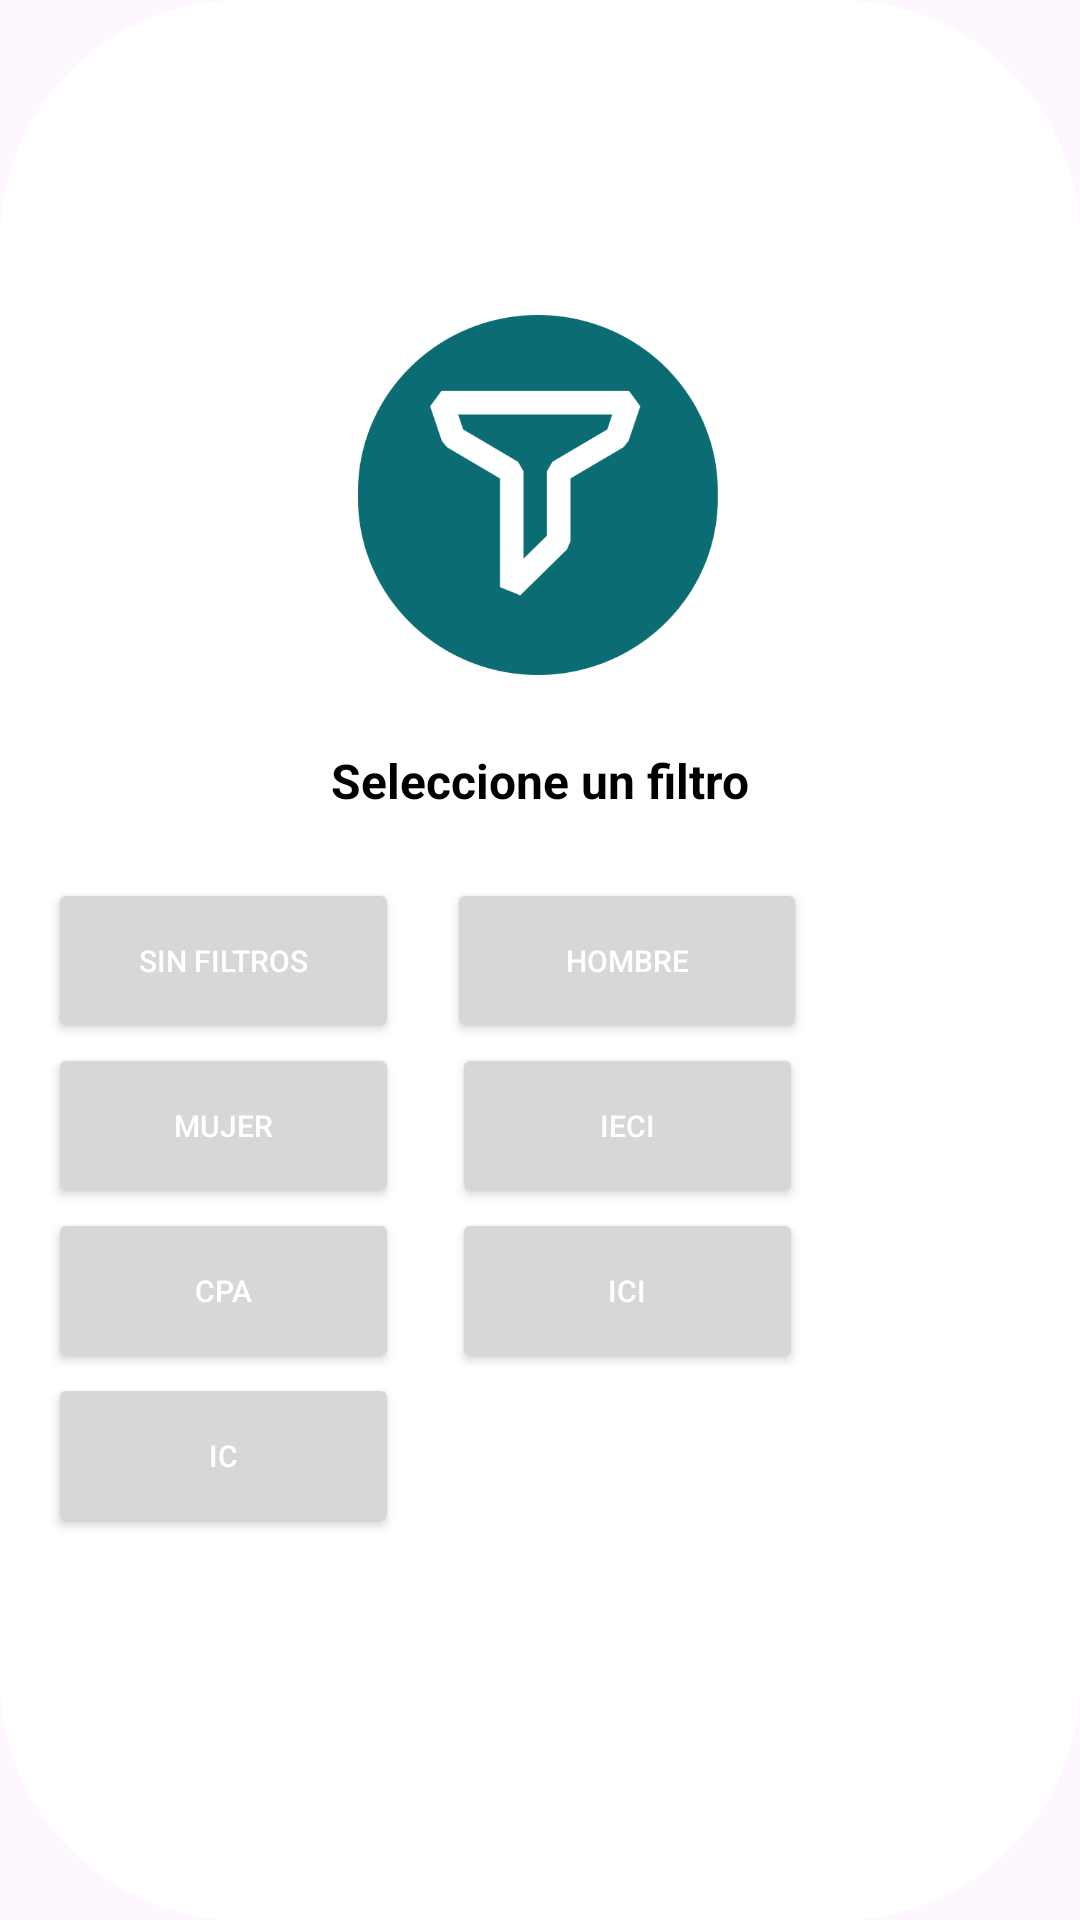

Layout XML and referenced resources for this Android screen:
<!-- AndroidManifest.xml: application theme Theme.Prueba -->
<!-- res/layout/fragment_filters.xml -->
<?xml version="1.0" encoding="utf-8"?>
<androidx.constraintlayout.widget.ConstraintLayout xmlns:android="http://schemas.android.com/apk/res/android"
    xmlns:tools="http://schemas.android.com/tools"
    android:layout_width="match_parent"
    android:layout_height="wrap_content"
    android:padding="16dp"
    xmlns:app="http://schemas.android.com/apk/res-auto"
    tools:context=".Filters"

    android:layout_centerHorizontal="true"
    android:layout_alignParentTop="true"
    android:background="@drawable/backgroundfilter"
    android:layout_marginTop="20dp"
    android:layout_marginStart="30dp"
    android:layout_marginEnd="30dp"
    android:layout_marginBottom="90dp"
    >


    <View
        android:id="@+id/mapubi"
        android:layout_width="120dp"
        android:layout_height="120dp"
        android:background="@mipmap/filterazul"


        android:layout_marginBottom="310dp"
        app:layout_constraintEnd_toEndOf="parent"
        app:layout_constraintHorizontal_bias="0.497"
        app:layout_constraintStart_toStartOf="parent"
        app:layout_constraintTop_toTopOf="parent"
        app:layout_constraintBottom_toBottomOf="parent"

         />

    <TextView
        android:layout_width="wrap_content"
        android:layout_height="wrap_content"
        app:layout_constraintTop_toTopOf="parent"
        app:layout_constraintLeft_toLeftOf="parent"
        app:layout_constraintRight_toRightOf="parent"
        app:layout_constraintBottom_toBottomOf="parent"
        android:layout_gravity="center_horizontal"
        android:layout_marginBottom="120dp"
        android:text="Seleccione un filtro"
        android:textStyle="bold"
        android:textSize="16sp"
        android:textColor="@color/black"





        />



    <Button
        android:id="@+id/btnAll"
        android:layout_width="117dp"
        android:layout_height="55dp"
        android:text="Sin Filtros"
        android:textColor="@color/white"

        android:textSize="10sp"
        app:layout_constraintBottom_toBottomOf="parent"
        app:layout_constraintTop_toTopOf="parent"
        tools:layout_editor_absoluteX="16dp" />


    <Button
        android:id="@+id/btnHombre"
        android:layout_width="120dp"
        android:layout_height="55dp"
        android:layout_marginStart="16dp"
        android:text="Hombre"
        android:textColor="@color/white"
        android:textSize="10sp"
        app:layout_constraintBottom_toBottomOf="parent"
        app:layout_constraintStart_toEndOf="@+id/btnAll"
        app:layout_constraintTop_toTopOf="parent" />

    <Button
        android:id="@+id/btnMujer"
        android:layout_width="117dp"
        android:layout_height="55dp"

        android:text="Mujer"
        android:textColor="@color/white"
        android:textSize="10sp"
        app:layout_constraintBottom_toBottomOf="parent"
        app:layout_constraintEnd_toEndOf="@+id/btnAll"
        app:layout_constraintStart_toStartOf="@id/btnAll"
        app:layout_constraintTop_toBottomOf="@+id/btnAll"

        app:layout_constraintVertical_bias="0.0" />

    <Button
        android:id="@+id/btnieci"
        android:layout_width="117dp"
        android:layout_height="55dp"
        android:text="IECI"
        android:textColor="@color/white"
        android:textSize="10sp"
        app:layout_constraintEnd_toEndOf="@+id/btnHombre"

        app:layout_constraintStart_toStartOf="@+id/btnHombre"
        app:layout_constraintTop_toBottomOf="@+id/btnHombre"
        />

    <Button
        android:id="@+id/btnici"
        android:layout_width="117dp"
        android:layout_height="55dp"
        android:text="ICI"
        android:textColor="@color/white"
        android:textSize="10sp"
        app:layout_constraintEnd_toEndOf="@+id/btnieci"

        app:layout_constraintStart_toStartOf="@+id/btnieci"
        app:layout_constraintTop_toBottomOf="@+id/btnieci"
       />

    <Button
        android:id="@+id/CPA"
        android:layout_width="117dp"
        android:layout_height="55dp"
        android:text="CPA"
        android:textColor="@color/white"
        android:textSize="10sp"

        app:layout_constraintEnd_toEndOf="@+id/btnMujer"
        app:layout_constraintStart_toStartOf="@+id/btnMujer"
        app:layout_constraintTop_toBottomOf="@+id/btnMujer" />

    <Button
        android:id="@+id/btnic"
        android:layout_width="117dp"
        android:layout_height="55dp"
        android:text="IC"
        android:textColor="@color/white"
        android:textSize="10sp"


        app:layout_constraintEnd_toEndOf="@+id/CPA"
        app:layout_constraintStart_toStartOf="@+id/CPA"
        app:layout_constraintTop_toBottomOf="@+id/CPA"
        />


</androidx.constraintlayout.widget.ConstraintLayout>
<!-- resources referenced by this layout -->
<resources>
  <color name="black">#FF000000</color>
  <color name="white">#FFFFFFFF</color>
  <!-- drawable backgroundfilter (drawable) -->
  <layer-list xmlns:android="http://schemas.android.com/apk/res/android">
  
      
      <item>
          <shape android:shape="rectangle">
              <solid android:color="@color/white" />
              <corners
                  android:bottomLeftRadius="80dp"
                  android:bottomRightRadius="80dp"
                  android:topRightRadius="80dp"
                  android:topLeftRadius="80dp"
  
                  />
  
          </shape>
      </item>
  
  
  </layer-list>
  <!-- mipmap filterazul: png bitmap (mipmap-hdpi, 17507 bytes) -->
  <style name="Theme.Prueba" parent="Base.Theme.Prueba">
          
          <item name="android:textColorPrimary">@android:color/white</item>
          <item name="android:textColor">@color/white</item>
      </style>
  <style name="Base.Theme.Prueba" parent="Theme.Material3.DayNight.NoActionBar">
          
          <item name="colorPrimary">@color/dark_blue</item>
          <item name="android:textColorPrimary">@android:color/white</item> 
  
          
          <item name="colorPrimaryDark">@color/dark_blue</item>
  
          
          <item name="android:textColorSecondary">@color/white</item>
  
          
          <item name="android:forceDarkAllowed" tools:targetApi="q">false</item>
      </style>
  <color name="dark_blue">#091B2B</color>
</resources>
